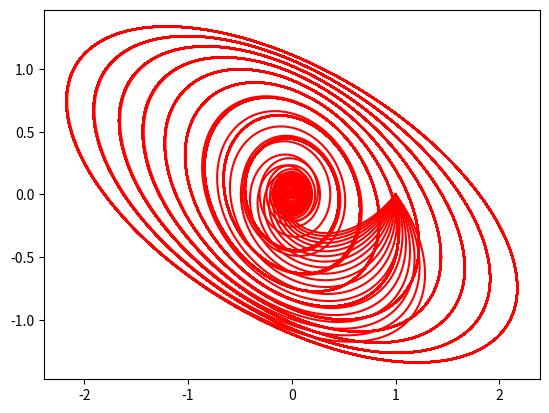

This chart was generated by the following Python code:
# Hopf Bifurcation
from matplotlib import pyplot as plt
from matplotlib.animation import ArtistAnimation
import numpy as np
from scipy.integrate import odeint

fig = plt.figure()
myimages = []

def hopf(x, t):
    return [x[1] + mu*x[0] - x[0] * x[1]**2, mu * x[1] - x[0] -x[1]**3]

time = np.arange(0, 200, 0.01)
x0 = [1, 0]
for mu in np.arange(-1, 1, 0.1):
    xs = odeint(hopf, x0, time)
    imgplot = plt.plot(xs[:, 0], xs[:, 1], 'r-')
    myimages.append(imgplot)

my_anim = ArtistAnimation(fig, myimages, interval=100, blit=False, repeat_delay=100)

plt.show()
